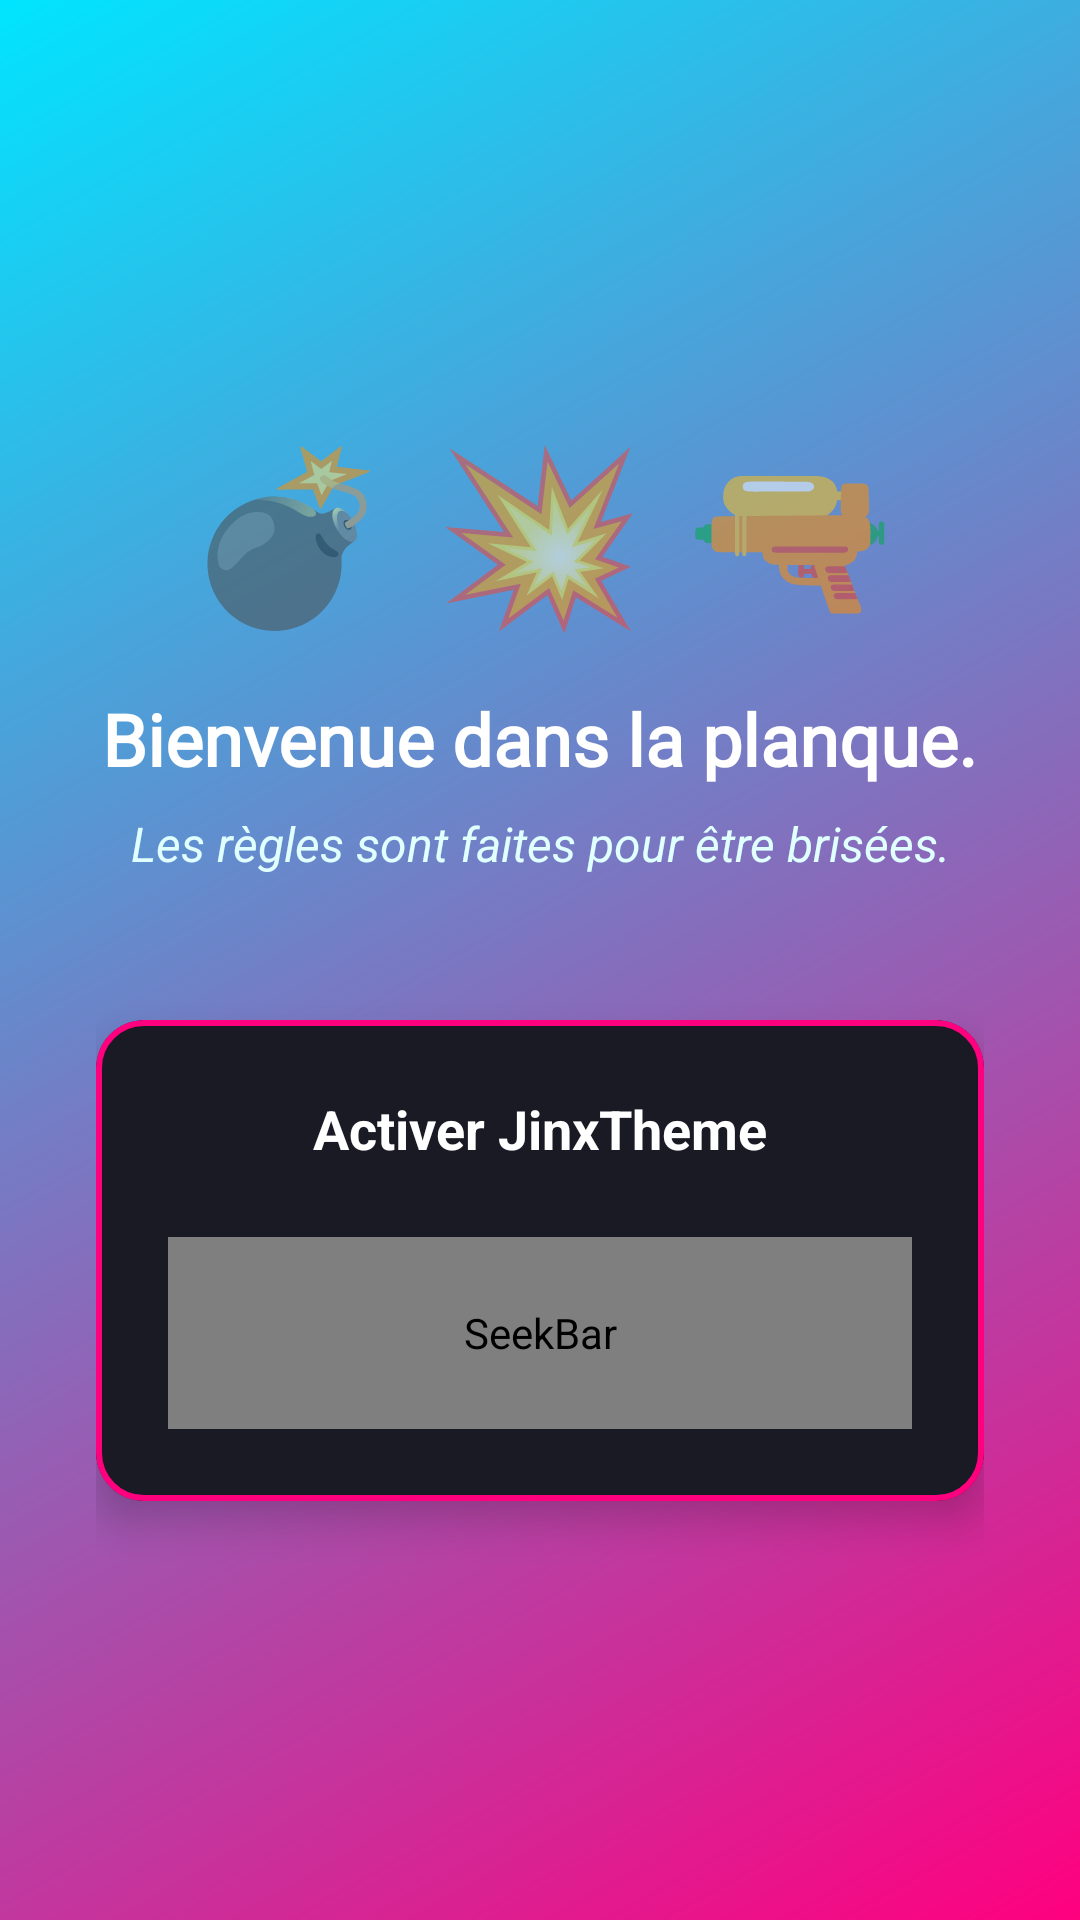

Produce the Android XML layout that renders to this screen, including the resource entries it uses.
<!-- AndroidManifest.xml: application theme Theme.SipSavour -->
<!-- res/layout/fragment_secret.xml -->
<?xml version="1.0" encoding="utf-8"?>
<LinearLayout
    xmlns:android="http://schemas.android.com/apk/res/android"
    xmlns:app="http://schemas.android.com/apk/res-auto"
    android:layout_width="match_parent"
    android:layout_height="match_parent"
    android:orientation="vertical"
    android:gravity="center"
    android:background="@drawable/bg_jinx_gradient"
    android:padding="32dp"> 

    <TextView
        android:layout_width="wrap_content"
        android:layout_height="wrap_content"
        android:text="💣 💥 🔫"
        android:textSize="56sp"
        android:layout_marginBottom="16dp" /> 

    <TextView
        android:layout_width="wrap_content"
        android:layout_height="wrap_content"
        android:text="@string/jinx_welcome"
        android:textSize="24sp"
        android:fontFamily="@font/playfair_display"
        android:textStyle="bold"
        android:textColor="#FFFFFF"
        android:textAlignment="center"
        android:layout_marginBottom="8dp"/> 

    <TextView
        android:layout_width="wrap_content"
        android:layout_height="wrap_content"
        android:text="@string/jinx_catchphrase"
        android:textSize="16sp"
        android:textColor="#E0FFFF"
        android:textStyle="italic"
        android:textAlignment="center"
        android:layout_marginBottom="48dp"/> 

    <com.google.android.material.card.MaterialCardView
        android:layout_width="match_parent"
        android:layout_height="wrap_content"
        app:cardBackgroundColor="#1A1A24"
        app:cardCornerRadius="16dp"
        app:cardElevation="8dp"
        app:strokeColor="#FF007F"
        app:strokeWidth="2dp"> 

        <LinearLayout
            android:layout_width="match_parent"
            android:layout_height="wrap_content"
            android:padding="24dp"
            android:orientation="vertical"
            android:gravity="center"> 

            <TextView
                android:layout_width="wrap_content"
                android:layout_height="wrap_content"
                android:text="@string/jinx_activate"
                android:textColor="#FFFFFF"
                android:textStyle="bold"
                android:textSize="18sp"
                android:layout_marginBottom="16dp" /> 

            
            <FrameLayout
                android:layout_width="match_parent"
                android:layout_height="64dp"
                android:layout_marginTop="8dp"> 

                <TextView
                    android:layout_width="match_parent"
                    android:layout_height="match_parent"
                    android:background="@drawable/bg_jinx_track"
                    android:text="Slide to cause CHAAAOS >>>"
                    android:textColor="#5500E5FF"
                    android:gravity="center"
                    android:textStyle="bold"
                    android:textSize="14sp" /> 

                <SeekBar
                    android:id="@+id/slideButtonJinx"
                    android:layout_width="match_parent"
                    android:layout_height="match_parent"
                    android:max="100"
                    android:progressDrawable="@drawable/bg_jinx_progress"
                    android:thumb="@drawable/ic_jinx_animated"
                    android:splitTrack="false"
                    android:paddingStart="30dp"
                    android:paddingEnd="30dp" />
            </FrameLayout>

        </LinearLayout>
    </com.google.android.material.card.MaterialCardView>

</LinearLayout>
<!-- resources referenced by this layout -->
<resources>
  <!-- drawable bg_jinx_gradient (drawable) -->
  <?xml version="1.0" encoding="utf-8"?>
  <shape xmlns:android="http://schemas.android.com/apk/res/android">
      
      <gradient
          android:startColor="#FF007F"
          android:endColor="#00E5FF"
          android:angle="135"
          android:type="linear" />
  </shape>
  <!-- drawable bg_jinx_track (drawable) -->
  <?xml version="1.0" encoding="utf-8"?>
  <shape xmlns:android="http://schemas.android.com/apk/res/android">
      <corners android:radius="32dp"/>
      <solid android:color="#1A1A24"/>
      <stroke android:width="2dp" android:color="#00E5FF"/>
  </shape>
  <string name="jinx_activate">Activer JinxTheme</string>
  <string name="jinx_catchphrase">Les règles sont faites pour être brisées.</string>
  <string name="jinx_welcome">Bienvenue dans la planque.</string>
  <color name="primary">#6B1D32</color>
  <color name="primary_dark">#471425</color>
  <color name="on_primary">#FFFFFF</color>
  <color name="secondary">#C9A96E</color>
  <color name="secondary_dark">#A68B4B</color>
  <color name="on_secondary">#1A1214</color>
  <color name="background">#F8F4EF</color>
  <color name="surface">#FFFCF8</color>
  <color name="on_background">#1A1214</color>
  <color name="on_surface">#1A1214</color>
  <color name="surface_variant">#EDE6DC</color>
  <color name="on_surface_variant">#6E5E56</color>
  <color name="error">#B3261E</color>
  <color name="on_error">#FFFFFF</color>
  <style name="Widget.SipSavour.Card" parent="Widget.MaterialComponents.CardView">
          <item name="cardCornerRadius">@dimen/radius_large</item>
          <item name="cardElevation">@dimen/elevation_low</item>
          <item name="strokeWidth">0dp</item>
          <item name="cardBackgroundColor">@color/surface</item>
          <item name="rippleColor">@color/ripple</item>
      </style>
  <style name="ShapeAppearance.SipSavour.SmallComponent" parent="ShapeAppearance.MaterialComponents.SmallComponent">
          <item name="cornerFamily">rounded</item>
          <item name="cornerSize">@dimen/radius_small</item>
      </style>
  <style name="ShapeAppearance.SipSavour.MediumComponent" parent="ShapeAppearance.MaterialComponents.MediumComponent">
          <item name="cornerFamily">rounded</item>
          <item name="cornerSize">@dimen/radius_medium</item>
      </style>
  <style name="ShapeAppearance.SipSavour.LargeComponent" parent="ShapeAppearance.MaterialComponents.LargeComponent">
          <item name="cornerFamily">rounded</item>
          <item name="cornerSize">@dimen/radius_large</item>
      </style>
  <dimen name="text_button">16sp</dimen>
  <color name="btn_gradient_text">#F8F4EF</color>
  <dimen name="radius_xlarge">28dp</dimen>
  <dimen name="elevation_medium">6dp</dimen>
  <color name="ripple_light">#15FFFFFF</color>
  <color name="input_pill_bg">#8B6844</color>
  <color name="input_pill_stroke">#C9A96E</color>
  <color name="input_pill_hint">#E0CFA0</color>
  <color name="input_pill_hint_inactive">#AAE0CFA0</color>
  <dimen name="text_caption">14sp</dimen>
  <dimen name="chip_stroke_width">1dp</dimen>
  <dimen name="chip_corner_radius">19dp</dimen>
  <dimen name="chip_height">38dp</dimen>
  <color name="ripple">#206B1D32</color>
  <dimen name="radius_large">24dp</dimen>
  <dimen name="elevation_low">2dp</dimen>
  <color name="ripple_gold">#20C9A96E</color>
  <dimen name="radius_small">8dp</dimen>
  <dimen name="radius_medium">16dp</dimen>
  <color name="btn_disabled_bg">#D6CABC</color>
  <color name="btn_gradient_pressed_start">#471425</color>
  <color name="btn_gradient_pressed_end">#6D4E30</color>
  <color name="btn_gradient_start">#6B1D32</color>
  <color name="btn_gradient_end">#8B6844</color>
  <color name="bottom_nav_bg_start">#471425</color>
  <color name="bottom_nav_bg_end">#6B1D32</color>
</resources>
